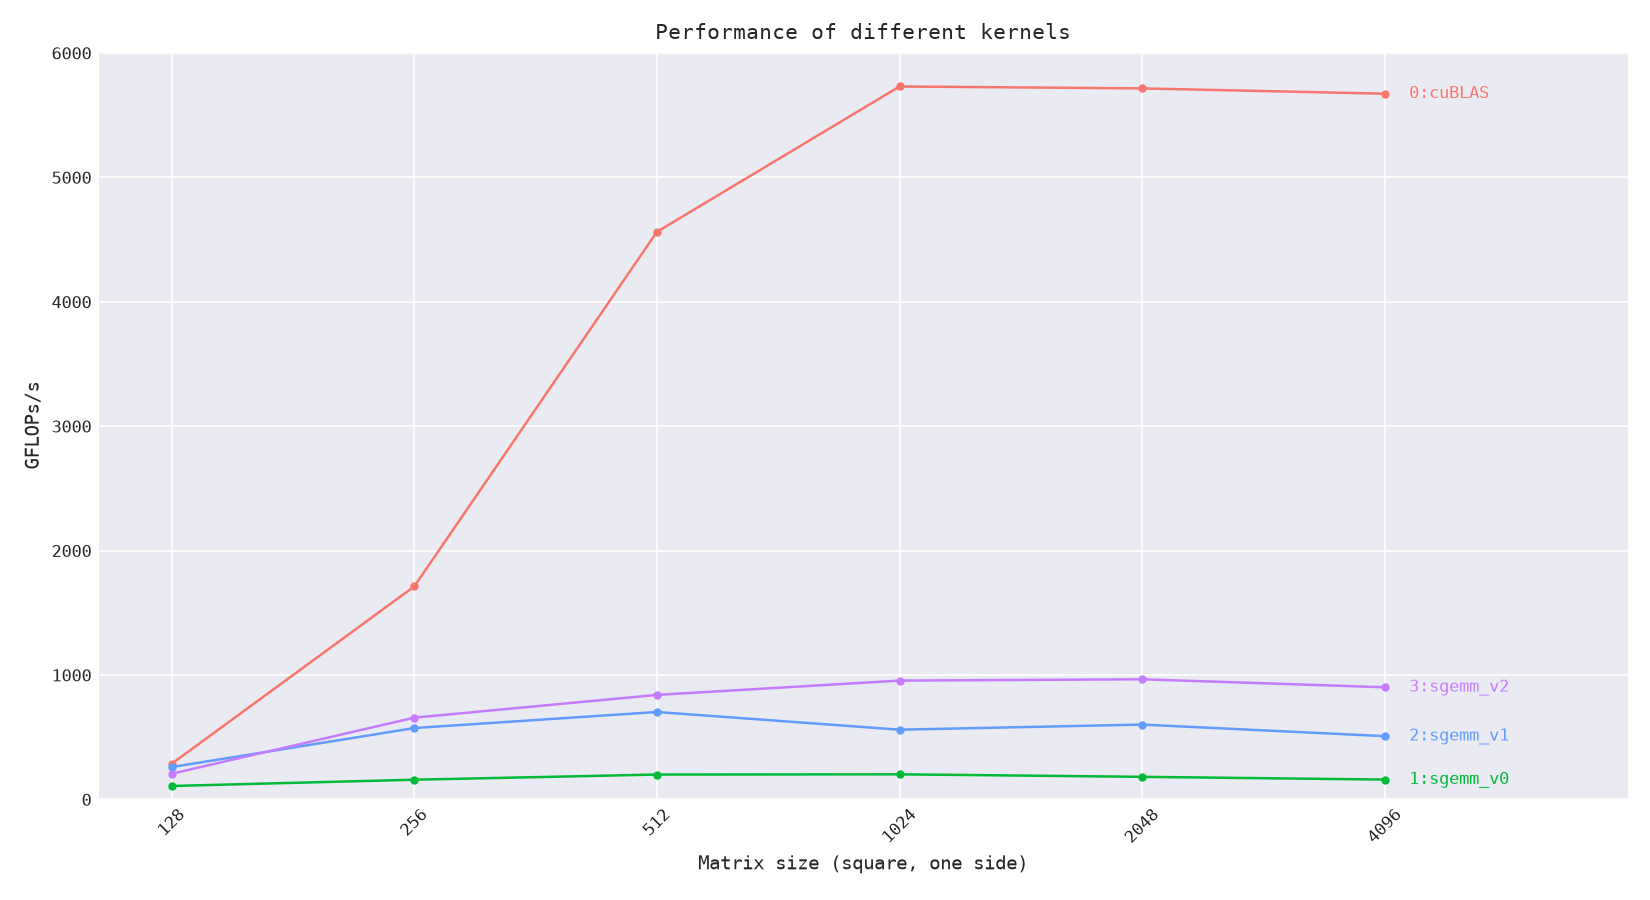

The file beside this chart, header and first rows:
label, size, median_ms, gflops, iters
cuBLAS, 128, 0.0147, 286.1, 100
cuBLAS, 256, 0.0196, 1712, 100
cuBLAS, 512, 0.0588, 4562, 100
cuBLAS, 1024, 0.3748, 5730, 100
cuBLAS, 2048, 3.006, 5715, 24
cuBLAS, 4096, 24.23, 5672, 3
sgemm_v0, 128, 0.0389, 107.7, 100
sgemm_v0, 256, 0.2122, 158.1, 100
sgemm_v0, 512, 1.344, 199.7, 54
sgemm_v0, 1024, 10.65, 201.6, 6
sgemm_v0, 2048, 94.74, 181.3, 1
sgemm_v0, 4096, 863, 159.3, 1
sgemm_v1, 128, 0.0161, 259.7, 100
sgemm_v1, 256, 0.0585, 573.4, 100
sgemm_v1, 512, 0.3821, 702.5, 100
sgemm_v1, 1024, 3.833, 560.2, 19
sgemm_v1, 2048, 28.58, 601.2, 2
sgemm_v1, 4096, 270.5, 508.1, 1
sgemm_v2, 128, 0.0203, 206.2, 100
sgemm_v2, 256, 0.0511, 657, 100
sgemm_v2, 512, 0.3196, 839.9, 100
sgemm_v2, 1024, 2.249, 954.8, 36
sgemm_v2, 2048, 17.8, 965.3, 4
sgemm_v2, 4096, 152.5, 901.2, 1
